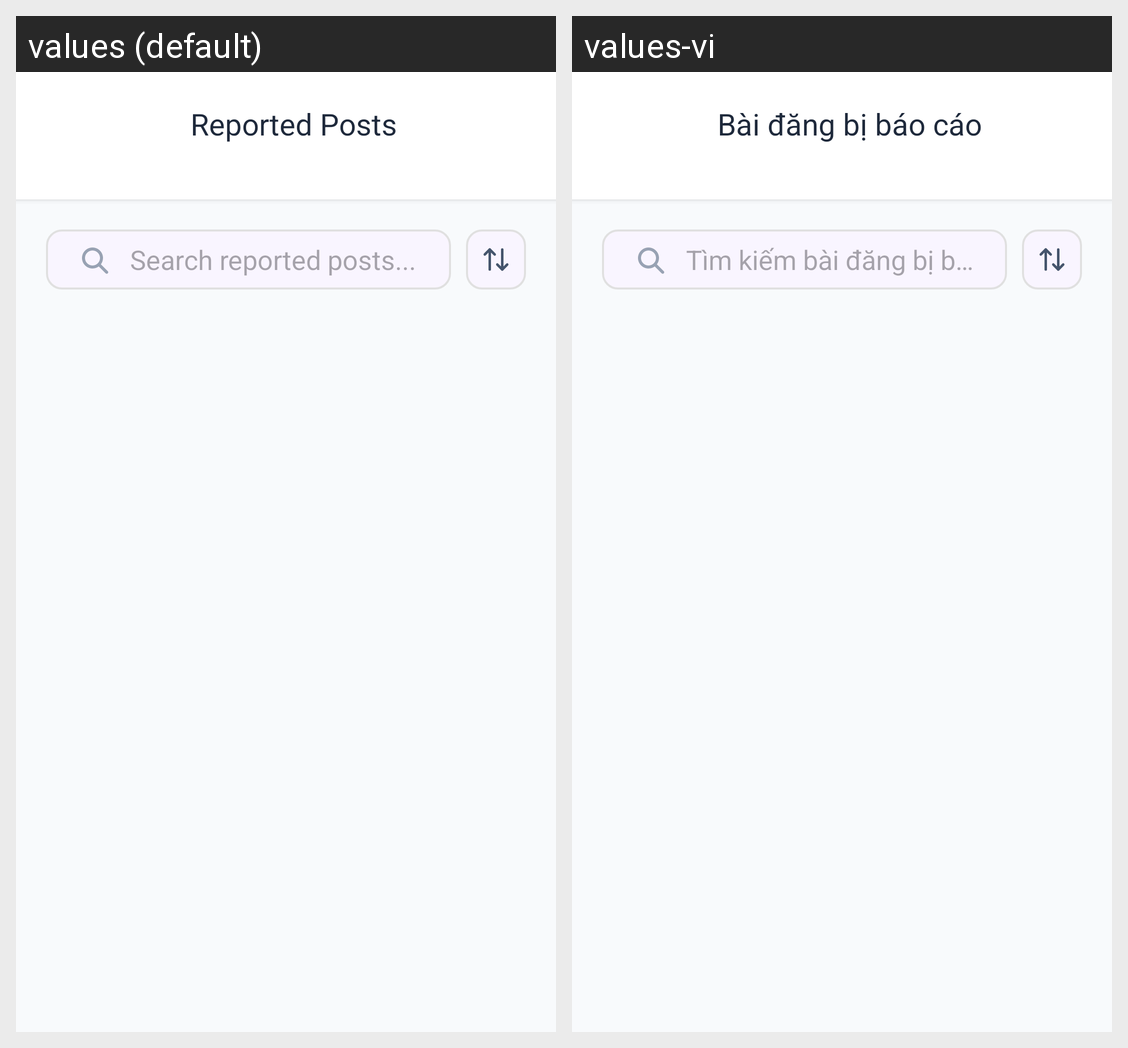

This grid shows one Android layout under two languages. Give, for every string resource on the screen, its name, the default text and each shown locale's text.
Android screen res/layout/fragment_reported_posts.xml rendered under 2 locales, left to right: values (default), values-vi. Device: Nexus 5 (rendered at 1080×1920; each locale shown at half size, 540×960, under a caption strip naming it); theme Theme.Forumusadmin.
Strings drawn on this screen, with the default value and each locale's value (text and hints the layout hard-codes, and strings that could not be matched under every locale, appear in the picture but are not listed):

reported_posts
  values: Reported Posts
  values-vi: Bài đăng bị báo cáo

search_reported_posts_hint
  values: Search reported posts...
  values-vi: Tìm kiếm bài đăng bị báo cáo...
